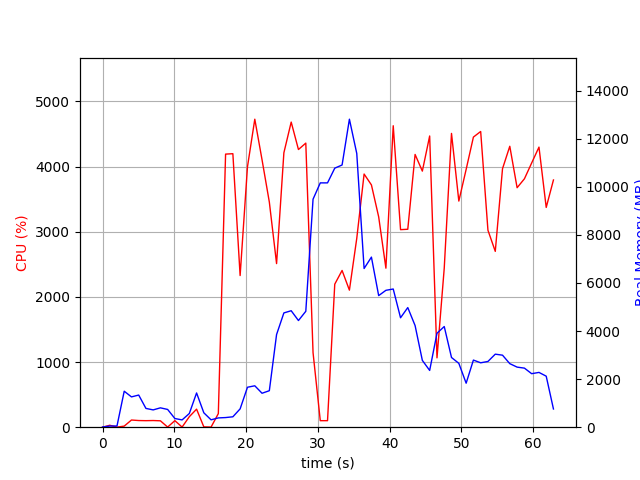

The file beside this chart, header and first rows:
elapsed_time, nproc, cpu, mem_real, mem_virtual
4.076957702636719e-05, 1, 0.0, 7.84, 3185
1.006, 2, 29.8, 48.46, 160.5
2.013, 2, 1.0, 50.04, 161.8
3.019, 18, 16.8, 1496, 8091
4.029, 6, 110.1, 1260, 4301
5.037, 10, 102.2, 1337, 5865
6.045, 5, 100.2, 781.2, 3407
7.053, 3, 102.3, 719.6, 2820
8.061, 3, 98.2, 805.2, 2932
9.069, 7, 2.0, 738.4, 3844
10.08, 3, 100.3, 361.4, 2360
11.08, 3, 2.0, 303, 2316
12.09, 4, 161.6, 570.2, 2951
13.1, 9, 277.0, 1424, 5162
14.11, 5, 5.0, 598.9, 3133
15.12, 3, 2.0, 306.8, 2306
16.13, 1, 208.6, 386.2, 4510
17.14, 1, 4192, 400.8, 4894
18.16, 1, 4198, 433, 4910
19.17, 1, 2328, 761.8, 5495
20.19, 1, 3999, 1662, 6775
21.21, 1, 4728, 1722, 8311
22.22, 1, 4105, 1412, 8319
23.24, 1, 3456, 1517, 8863
24.24, 1, 2511, 3853, 10753
25.26, 1, 4212, 4753, 12801
26.28, 1, 4684, 4843, 12801
27.29, 1, 4263, 4436, 12801
28.32, 1, 4361, 4820, 16776
29.33, 1, 1145, 9481, 21896
30.34, 1, 100.2, 10161, 21896
31.34, 1, 100.2, 10161, 21896
32.35, 1, 2196, 10773, 21908
33.37, 1, 2406, 10905, 21920
34.39, 1, 2104, 12809, 28064
35.42, 1, 2899, 11384, 28206
36.44, 1, 3886, 6599, 28242
37.46, 1, 3719, 7074, 28526
38.47, 1, 3229, 5473, 28526
39.48, 1, 2441, 5693, 28526
40.5, 1, 4628, 5747, 28526
41.52, 1, 3032, 4551, 28526
42.52, 1, 3039, 4975, 28526
43.54, 1, 4187, 4227, 28526
44.55, 1, 3931, 2779, 28608
45.57, 1, 4470, 2361, 28608
46.6, 1, 1065, 3907, 28608
47.6, 1, 2442, 4187, 28608
48.62, 1, 4510, 2899, 28608
49.64, 1, 3471, 2656, 28618
50.66, 1, 3958, 1830, 28618
51.67, 1, 4453, 2791, 28618
52.68, 1, 4539, 2678, 28618
53.69, 1, 3024, 2734, 28618
54.72, 1, 2699, 3037, 28618
55.72, 1, 3968, 2995, 28618
56.74, 1, 4312, 2643, 28618
57.76, 1, 3676, 2498, 28618
58.78, 1, 3813, 2457, 28628
59.78, 1, 4056, 2225, 28628
... 3 more rows
